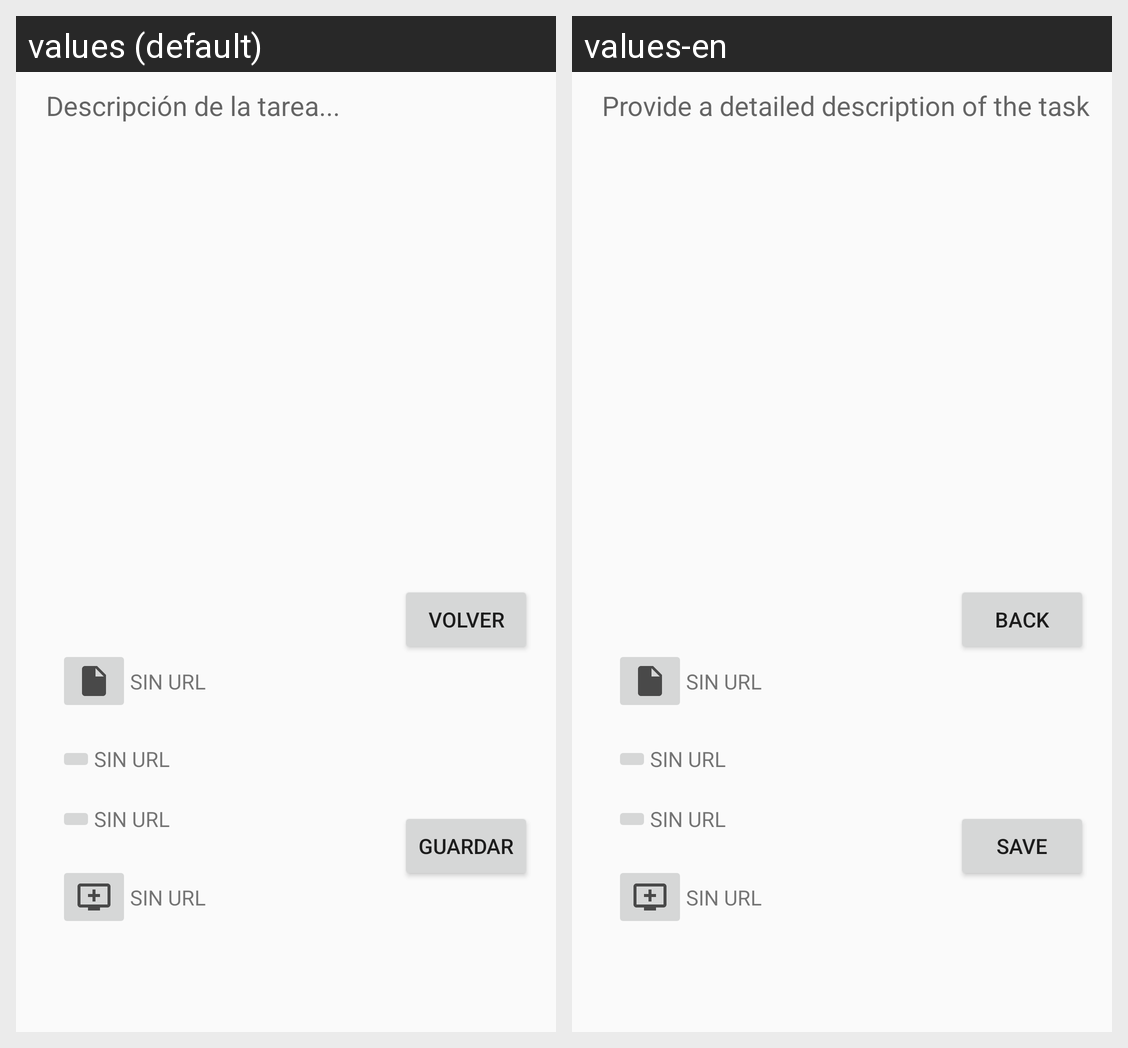

Locale-by-locale string values for the Android screen shown in this grid:
Android screen res/layout/fragment_segundo.xml rendered under 2 locales, left to right: values (default), values-en. Device: Nexus 5 (rendered at 1080×1920; each locale shown at half size, 540×960, under a caption strip naming it); theme Theme.TrassTarea.
Strings drawn on this screen, with the default value and each locale's value (text and hints the layout hard-codes, and strings that could not be matched under every locale, appear in the picture but are not listed):

urlDocu
  values: SIN URL
  values-en: SIN URL  [not translated; the default value is used]

urlIMG
  values: SIN URL
  values-en: SIN URL  [not translated; the default value is used]

urlAudio
  values: SIN URL
  values-en: SIN URL  [not translated; the default value is used]

hint_et_descripcion
  values: Descripción de la tarea...
  values-en: Provide a detailed description of the task

bt_volver
  values: Volver
  values-en: Back

bt_guardar
  values: Guardar
  values-en: Save

urlVideo
  values: SIN URL
  values-en: SIN URL  [not translated; the default value is used]
